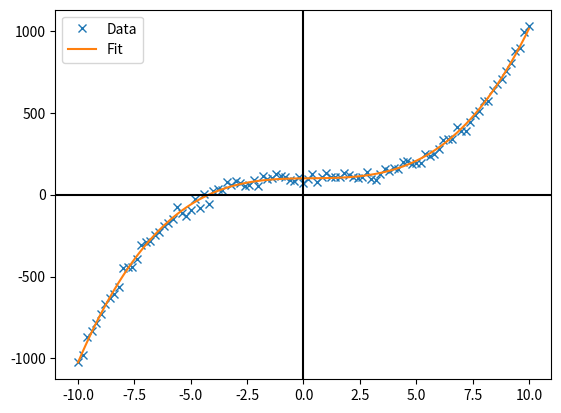

Reproduce this figure in Python.
import matplotlib.pyplot as plt
import numpy as np

class PolynomialRegression(object):
    """
    Estimate coefficients of y = b_0 + b_1*x + b_2*x^2 + ... + b_i*x^i
    for a dataset through least-squares approximation.
    
    Object oriented approach not really necessary but I always find it useful to practice.

    Parameters
    ----------
    order: int
        Order of the polynomial to be fitted to data.

    x_lims: tuple
        x-axis limits of the data, for example: (-10, 10).
    """

    def __init__(self,
                 order: int,
                 x_lims: tuple) -> None:
        
        self.order = order
        self.x_lims = x_lims

        return None

    def polynomial(self,
                   x: np.ndarray,
                   coeffs: np.ndarray) -> np.ndarray:
        """
        Evaluate a polynomial of order len(coeffs) on x.

        Parameters
        ----------
        x: np.ndarray
            An array of points on the x-axis over which to evaluate the polynomial.

        coeffs: np.ndarray
            Array of polynomial coefficients in increasing order.

        Returns
        -------
        y: np.ndarray
            Array of evaluated points.
        """
        y = [sum([c * np.power(i, o) for o, c in enumerate(coeffs)]) for i in x]

        return np.array(y)

    def generate_data(self,
                      coeffs: np.ndarray,
                      add_noise: bool = False) -> np.ndarray:
        """
        Generates noisy y = f(x) data where f(x) has order len(coeffs).

        Parameters
        ----------
        coeffs: np.ndarray
            Array of polynomial coefficients in increasing order.

        add_noise: bool
            Choose whether or not to add Gaussian noise to data.
            
        Returns
        -------
        x: np.ndarray
            Array of x-axis data points.

        y: np.ndarray
            Array of y-axis data points.
        """
        x = np.linspace(self.x_lims[0], self.x_lims[1], 101)
        y = self.polynomial(x, coeffs)
        
        if add_noise:
            y = y + (self.x_lims[1] - self.x_lims[0]) * np.random.normal(size = y.shape[0])
            
        return x, y

    def fit(self,
            x: np.ndarray,
            y: np.ndarray) -> np.ndarray:
        """
        Discovers coefficients of n-th degree polynomial

        Parameters
        ----------
        x: np.ndarray
            Array of x-axis data points.

        y: bool
            Array of y-axis data points.
            
        Returns
        -------
        theta: np.ndarray
            List of coefficients in increasing order.
        """
        X = np.transpose(np.array([np.power(x, i) for i in range(self.order + 1)]))
        X_T = np.transpose(X)
        X_TX = np.dot(X_T, X)
        X_TX_inv = np.linalg.inv(X_TX)
        X_Ty = np.dot(X_T, y)
        theta = np.dot(X_TX_inv, X_Ty)
        
        return theta

    def mae(self,
            y_predic: np.ndarray,
            y_actual: np.ndarray) -> float:
        """
        Discovers coefficients of n-th degree polynomial

        Parameters
        ----------
        y_predic: np.ndarray
            Array of fitted y-axis data points.

        y_actual: np.ndarray
            Array of actual y-axis data points.
            
        Returns
        -------
        mae: float
            Mean absolute error of fit.
        """
        mae = sum([abs(y[1] - y[0]) for y in zip(y_predic, y_actual)]) / len(y_actual)

        return mae

if __name__ == '__main__':

    # Demonstration
    coeffs = [100, 2, -1, 1]
    print("Actual coefficients: {}".format(", ".join([str(i) for i in coeffs])))
    a = PolynomialRegression(order = 3, x_lims = (-10, 10))
    x, y = a.generate_data(coeffs, add_noise = True)
    theta = a.fit(x, y)
    print("Estimated coefficients: {}".format(", ".join([str(round(i, 2)) for i in theta])))
    y_predicted = a.polynomial(x, theta)
    mae = a.mae(y_predicted, y)
    print("Mean Absolute Error: {:.3f}.".format(mae))
    
    fig, ax = plt.subplots(1, 1)
    ax.plot(x, y, 'x', label = "Data")
    ax.plot(x, y_predicted, label = "Fit")
    plt.axhline(y = 0, color = 'k')
    plt.axvline(x = 0, color = 'k')
    plt.legend(loc = 'best')
    plt.show()
